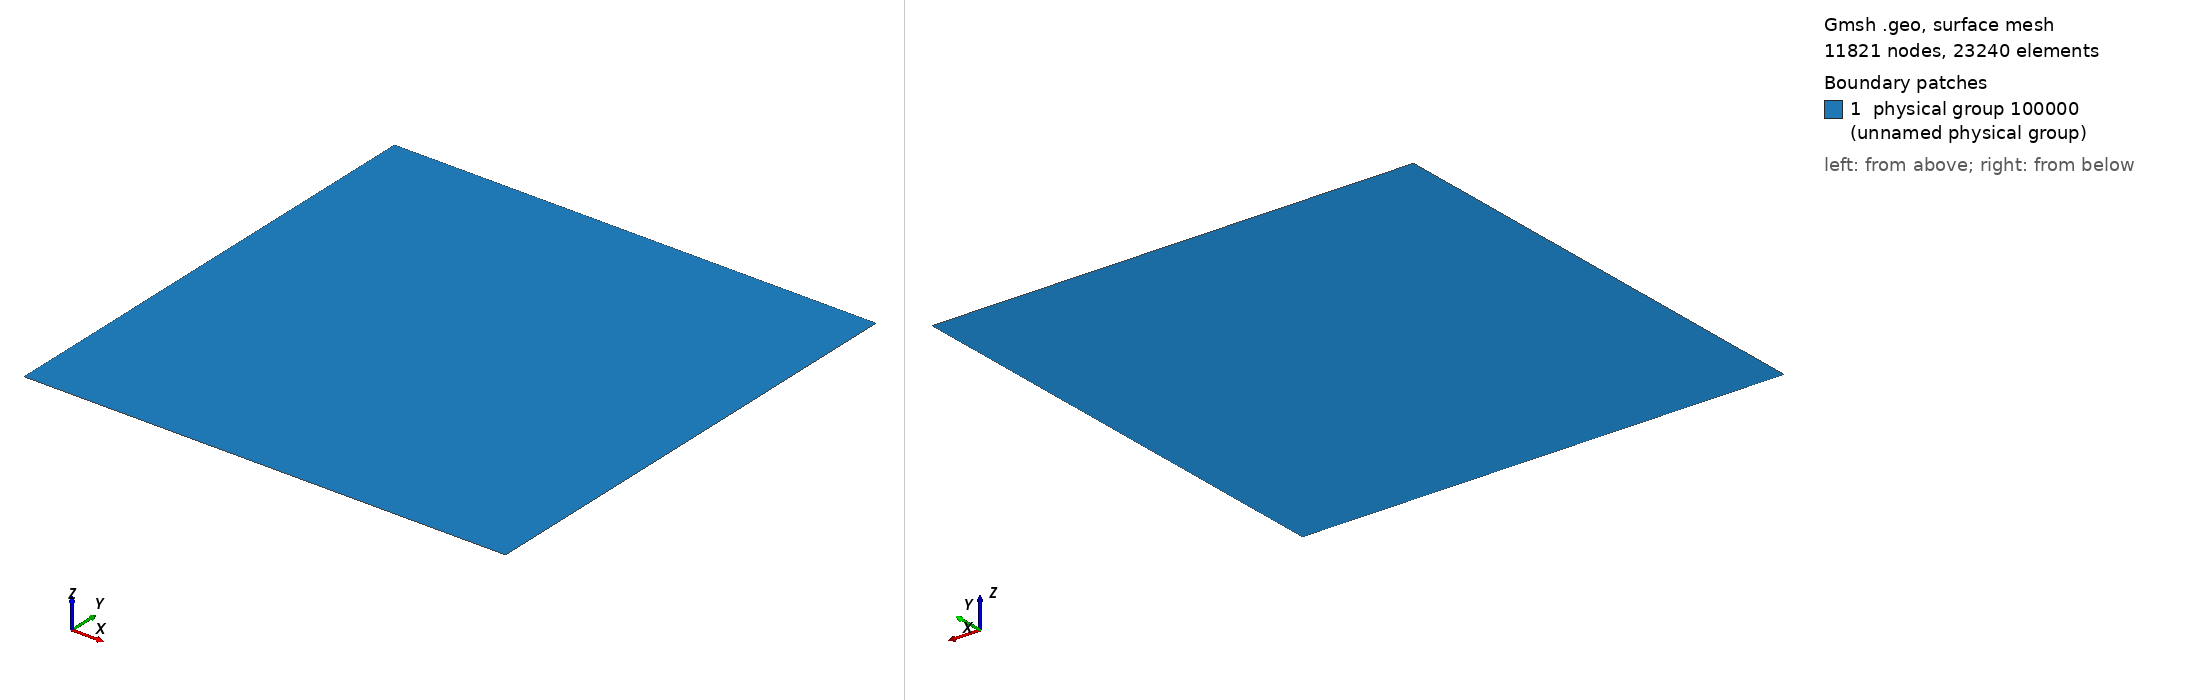

Gmsh geometry script, surface-meshed: 11821 nodes, 23240 surface elements. Boundary patches (legend numbers): 1 physical group 100000 (unnamed physical group). Left view from above one corner, right view from below the opposite corner. Legend entries are the model's physical surfaces. The drawing asked Gmsh for element sizes between 1% and 20% of the model's largest extent; the script's own settings can give other sizes.

=== square.geo (drawn) ===
L = 3;// channel length
H = 3; // height
h=0.02;

Point(1) = {-L/2,-H/2,0,h};
Point(2) = {L/2,-H/2,0,h};
Point(3) = {L/2,H/2,0,h};
Point(4) = {-L/2,H/2,0,h};

Line(1) = {1,2};
Line(2) = {2,3};
Line(3) = {3,4};
Line(4) = {4,1};

Line Loop(1) = {1,2,3,4};
Plane Surface(1) = {1};


Physical Surface(100000) = {1};

Physical Line(100001) = {4}; // left
Physical Line(100002) = {2}; // right
Physical Line(100003) = {1}; // bottom
Physical Line(100004) = {3}; // top

//Periodic lines
Periodic Line {1} = {-3};
Periodic Line {2} = {-4};
